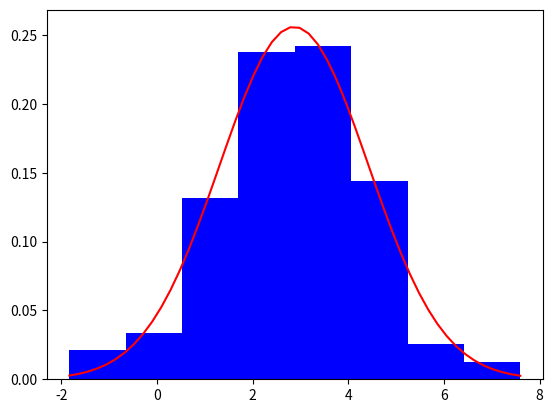

The script that saved this image:
import numpy as np
import pandas as pd
import scipy
import matplotlib.pyplot as plt

# Функция построения интервального ряда
def interval_ranges(data, m, a0, am, h):

    n_i = [0] * m
    for val in data[:-1]:
        n_i[int((val - a0) / h)] += 1
    n_i[m - 1] += 1

    prev = a0
    curr = prev + h
    rngs = []
    while curr <= am:
        rngs.append((prev, curr))
        curr += h
        prev += h

    w_i = [n_i[i] / len(data) for i in range(len(n_i))]
    x_i = [(rngs[i][1] + rngs[i][0]) / 2 for i in range(len(rngs))]
    ranges = [(format(a[0], '.6f'), format(a[1], '.6f')) for a in rngs]

    ranges_table = pd.DataFrame({'Интервалы': ranges, 'n_i': n_i, 'w_i': w_i})
    return ranges_table, rngs

# Функция распределения стандартного нормального закона
def F(x):
    return scipy.stats.norm.cdf(x)

# Функция плотности стандартного нормального распределения
def f0(x):
    return np.exp(-x**2 / 2) / np.sqrt(2 * np.pi)

# Функция построения таблицы pk*
def build_k_table(m, ranges, a, sigma):
    k = range(m + 1)
    t2 = [(ranges[i] - a) / sigma for i in k]
    t3 = [ f0(t2[i]) / sigma for i in k]
    t4 = [F(t2[i]) for i in k]
    pk = [0, t4[1]]
    for i in range(2, m):
        pk.append(t4[i] - t4[i-1])
    pk.append(1 - t4[m-1])
    k_table = pd.DataFrame({'k' : k, 'ak' : ranges, 'ak-a/o' : t2, 'f0(ak-a/o)/o' : t3, 'F(ak-a/o)' : t4, 'pk*' : pk})
    return k_table

# Функция плотности нормального распределения с параметрами a, sigma^2
def norm_func(x, a, sigma):
    return np.exp(-(x - a)**2 / (2*sigma**2)) / (sigma * np.sqrt(2 * np.pi))

# Функция построения гистограммы относительных частот и графиком плотности распределения
def relative_freq_histogram(data, f, a, sigma, h, m):
    fig = plt.figure()
    ax = fig.add_subplot()

    ax.hist(data, weights=np.array(np.zeros(len(data), dtype=float)) + 1 / (len(data) * h), bins=m, color='blue')

    x = np.linspace(data[0], data[-1])
    plt.plot(x, f(x, a, sigma), color='red')

    plt.show()

# Функция построения таблицы выборочного значения хи-квадрат
def build_hi_square(ranges, w_i, pk, m, N):
    k = range(1, m + 1)
    t4 = [np.fabs(w_i[i - 1] - pk[i]) for i in k]
    t5 = [N * (w_i[i - 1] - pk[i])**2 / pk[i] for i in k]
    print(f'Выборочный хи-квадрат:{sum(t5)}\n')
    pk = list(pk)
    pk.remove(0)
    hi_table = pd.DataFrame({'k' : k, 'Интервал' : ranges, 'wk' : w_i, 'pk*' : pk, '|wk - pk*|' : t4, 'N(wk-pk*)**2 / pk*' : t5})
    return hi_table

# Основная функция выполнения программы
if __name__ == "__main__":
    data = [5.18569, 3.87510, 3.22406, 4.07068, 3.67417, 1.42622, 3.33290, 5.58882, 2.92123, 3.69322,
            4.96743, 3.36244, 1.17908, 4.10015, 3.52186, 2.38884, 2.20522, 3.15971, 4.78176, 5.18924,
            1.91070, 1.42494, 1.83840, 4.25081, 3.98520, 0.61667, 0.99633, 3.66366, 5.66687, 2.19977,
            1.44281, 3.77770, -0.68600, 0.09464, 1.37114, 2.26400, 2.12304, 0.91850, 4.61751, 3.56578,
            3.73802, 4.32679, 1.32189, 1.56683, 3.95162, 3.23995, 4.03786, 1.14857, 3.35556, 4.05651,
            2.36160, 3.47860, 2.55834, 3.32872, 2.55342, 2.30530, 3.92781, 5.82680, 1.90250, 2.87836,
            5.41466, 2.13096, 4.54484, 4.47597, 2.98756, 3.91276, 1.87034, 2.68230, 4.64940, 2.03562,
            2.78722, 3.35098, 1.11154, 1.59409, 3.59500, 1.04514, 0.40305, 2.76863, 5.18837, 3.06788,
            -0.70223, 2.76158, 3.02474, 1.99849, 0.96701, 4.53338, -1.71660, 4.28000, 6.63833, 3.43934,
            2.66938, 2.05885, 3.07401, 5.21277, 2.42981, 2.70692, 1.24138, 3.17940, 2.36714, 5.22346,
            1.61203, 2.11504, 3.28459, 4.64384, 3.81723, 2.09211, 7.59684, 2.80051, 4.09919, 1.62021,
            2.46792, 4.09613, 2.46387, 0.82375, 6.13474, 2.21914, 4.90984, 2.00996, 1.91707, 2.51177,
            -0.39446, 0.73703, 1.43865, 1.63371, 2.49444, 4.60525, 2.90778, 4.15229, 4.74038, 3.78519,
            3.28195, 0.70870, 2.81538, 0.93748, 1.06712, 2.06201, 0.11105, 2.55934, 1.75501, 3.06350,
            3.84392, 3.97340, 6.86982, 3.69105, 2.30748, 0.50439, 5.17263, 4.74325, 3.40691, 0.18613,
            3.24374, 3.73896, 2.40291, 3.75200, 2.68528, 0.44800, 2.65811, 1.65668, 3.60498, 4.14376,
            1.89048, 1.70707, 0.83723, 4.81661, 2.85908, 4.11236, 0.98065, 3.34370, 3.03430, -0.17072,
            3.50780, 2.65607, 4.60909, 3.99254, 0.60295, 3.19414, 2.90956, 2.29063, 1.95263, 4.39419,
            3.11309, 6.24869, 3.41536, 4.00939, 2.13064, 2.32004, 3.86917, -1.82851, 1.92968, 2.99204,
            4.94269, -1.63926, 0.70627, 2.69859, 2.55381, 4.86132, 1.48778, 3.15560, 2.35058, 5.10668]
    print(f'ИСХОДНАЯ ВЫБОРКА:\n{data}\n')

    sorted_data = sorted(data)
    print(f'ОТСОРТИРОВАННАЯ ВЫБОРКА:\n{sorted_data}\n')

    m = 1 + int(np.log2(len(data)))
    a0 = sorted_data[0]
    am = sorted_data[-1]
    h = (am - a0) / m

    ranges_table, rngs = interval_ranges(sorted_data, m, a0, am, h)
    print(f'ИНТЕРВАЛЬНЫЙ РЯД:\n{ranges_table}\n')

    ranges = set()
    for el in rngs:
        ranges.add(el[0])
        ranges.add(el[1])
    ranges = np.round(sorted(list(ranges)), 7)

    math_exp = np.mean(data)
    math_var = sum(y * y for y in data) / len(data) - math_exp * math_exp - h * h / 12
    math_dev = np.sqrt(math_var)

    print(f'Оценка математического ожидания: {math_exp}')
    print(f'Оценка дисперсии: {math_var}')
    print(f'Оценка среднего квадратического отклонения: {math_dev}\n')

    k_table = build_k_table(m, ranges, math_exp, math_dev)
    print(f'ТАБЛИЦА pk*:\n{k_table}\n')

    relative_freq_histogram(sorted_data, norm_func, math_exp, math_dev, h, m)

    hi_table = build_hi_square(ranges_table['Интервалы'], ranges_table['w_i'], k_table['pk*'], m, len(data))
    print(f'ТАБЛИЦА ВЫБОРОЧНОГО ЗНАЧЕНИЯ хи-квадрат:\n{hi_table}\n')
